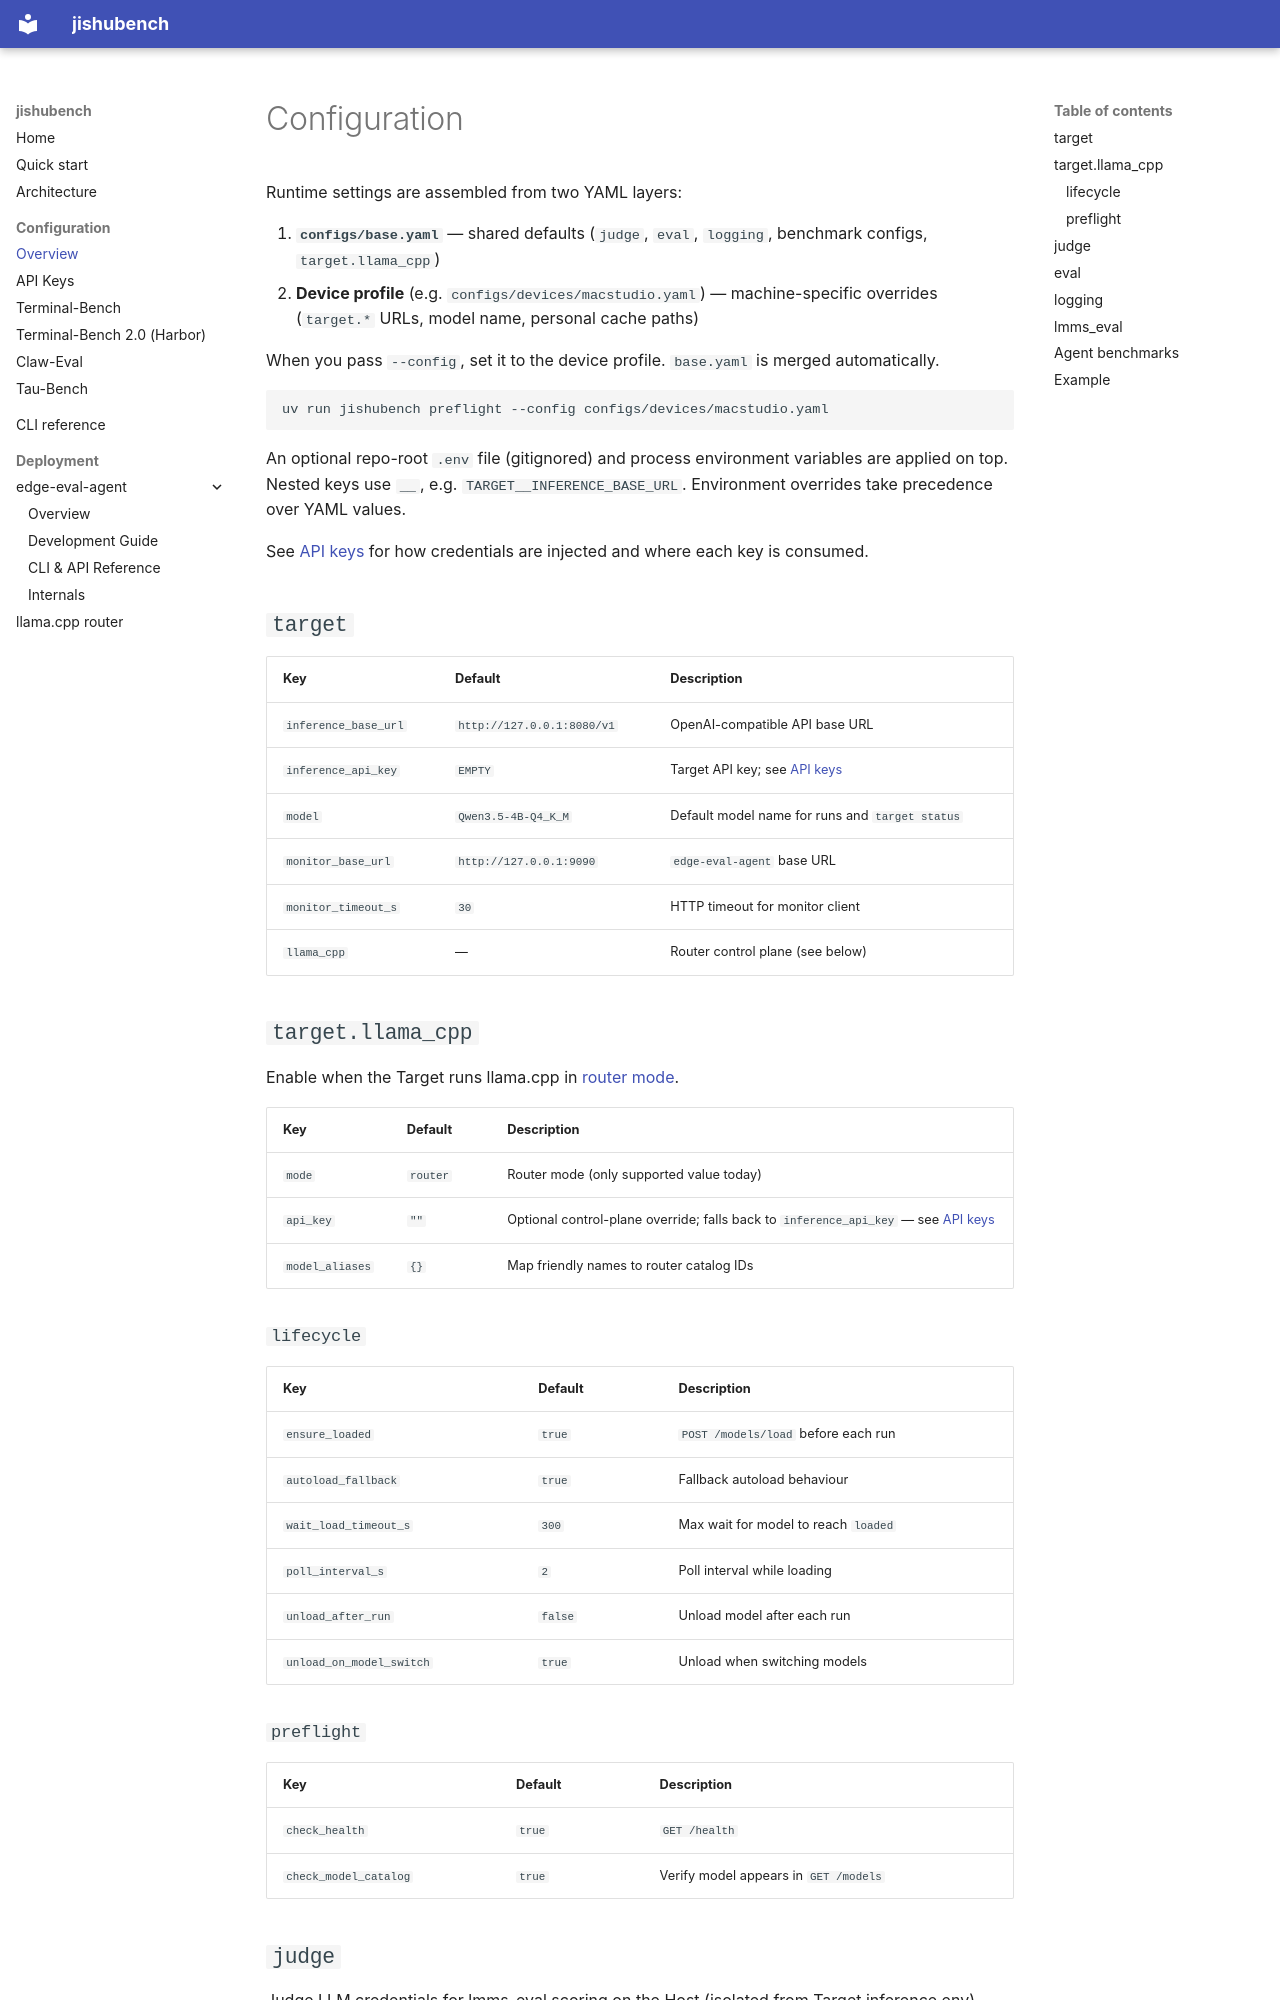

repository: x-aijishu/jishubench · page: configuration/overview/index.html · generator: mkdocs

# Configuration

Runtime settings are assembled from two YAML layers:

1. **`configs/base.yaml`** — shared defaults (`judge`, `eval`, `logging`, benchmark configs, `target.llama_cpp`)
2. **Device profile** (e.g. `configs/devices/macstudio.yaml`) — machine-specific overrides (`target.*` URLs, model name, personal cache paths)

When you pass `--config`, set it to the device profile. `base.yaml` is merged automatically.

```bash
uv run jishubench preflight --config configs/devices/macstudio.yaml
```

An optional repo-root `.env` file (gitignored) and process environment variables are applied on top. Nested keys use `__`, e.g. `TARGET__INFERENCE_BASE_URL`. Environment overrides take precedence over YAML values.

See [API keys](api-keys.md) for how credentials are injected and where each key is consumed.

## `target`

| Key | Default | Description |
|-----|---------|-------------|
| `inference_base_url` | `http://127.0.0.1:8080/v1` | OpenAI-compatible API base URL |
| `inference_api_key` | `EMPTY` | Target API key; see [API keys](api-keys.md) |
| `model` | `Qwen3.5-4B-Q4_K_M` | Default model name for runs and `target status` |
| `monitor_base_url` | `http://127.0.0.1:9090` | `edge-eval-agent` base URL |
| `monitor_timeout_s` | `30` | HTTP timeout for monitor client |
| `llama_cpp` | — | Router control plane (see below) |

## `target.llama_cpp`

Enable when the Target runs llama.cpp in [router mode](../deployment/llama-cpp-router.md).

| Key | Default | Description |
|-----|---------|-------------|
| `mode` | `router` | Router mode (only supported value today) |
| `api_key` | `""` | Optional control-plane override; falls back to `inference_api_key` — see [API keys](api-keys.md) |
| `model_aliases` | `{}` | Map friendly names to router catalog IDs |

### `lifecycle`

| Key | Default | Description |
|-----|---------|-------------|
| `ensure_loaded` | `true` | `POST /models/load` before each run |
| `autoload_fallback` | `true` | Fallback autoload behaviour |
| `wait_load_timeout_s` | `300` | Max wait for model to reach `loaded` |
| `poll_interval_s` | `2` | Poll interval while loading |
| `unload_after_run` | `false` | Unload model after each run |
| `unload_on_model_switch` | `true` | Unload when switching models |
